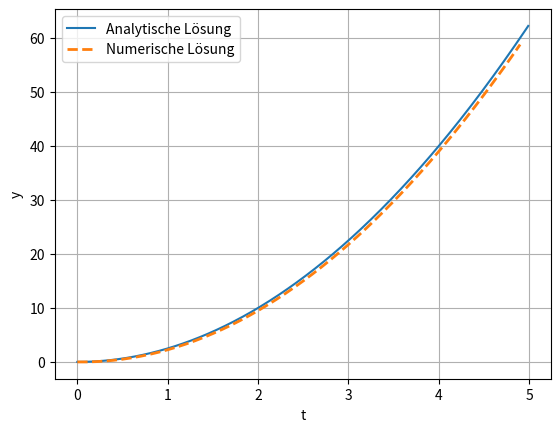

Python code for this plot:
import numpy as np
import matplotlib.pyplot as plt

t1 = np.arange(0,5,0.01)
#Analytische Lösung
y1 = 2.5*t1**2

plt.figure()
plt.xlabel("t")
plt.ylabel("y")
plt.plot(t1,y1,label="Analytische Lösung")



# Numerische Lösung explizite Euler

h = 0.1
t2 = np.arange(0,5,h)
y2 = np.zeros(len(t2))

for i in range(1, len(t2)):
    y2[i] = y2[i-1] + h*5*t2[i-1]

plt.plot(t2,y2,'--',linewidth=2,label="Numerische Lösung")
plt.legend()
plt.grid()
plt.show()

